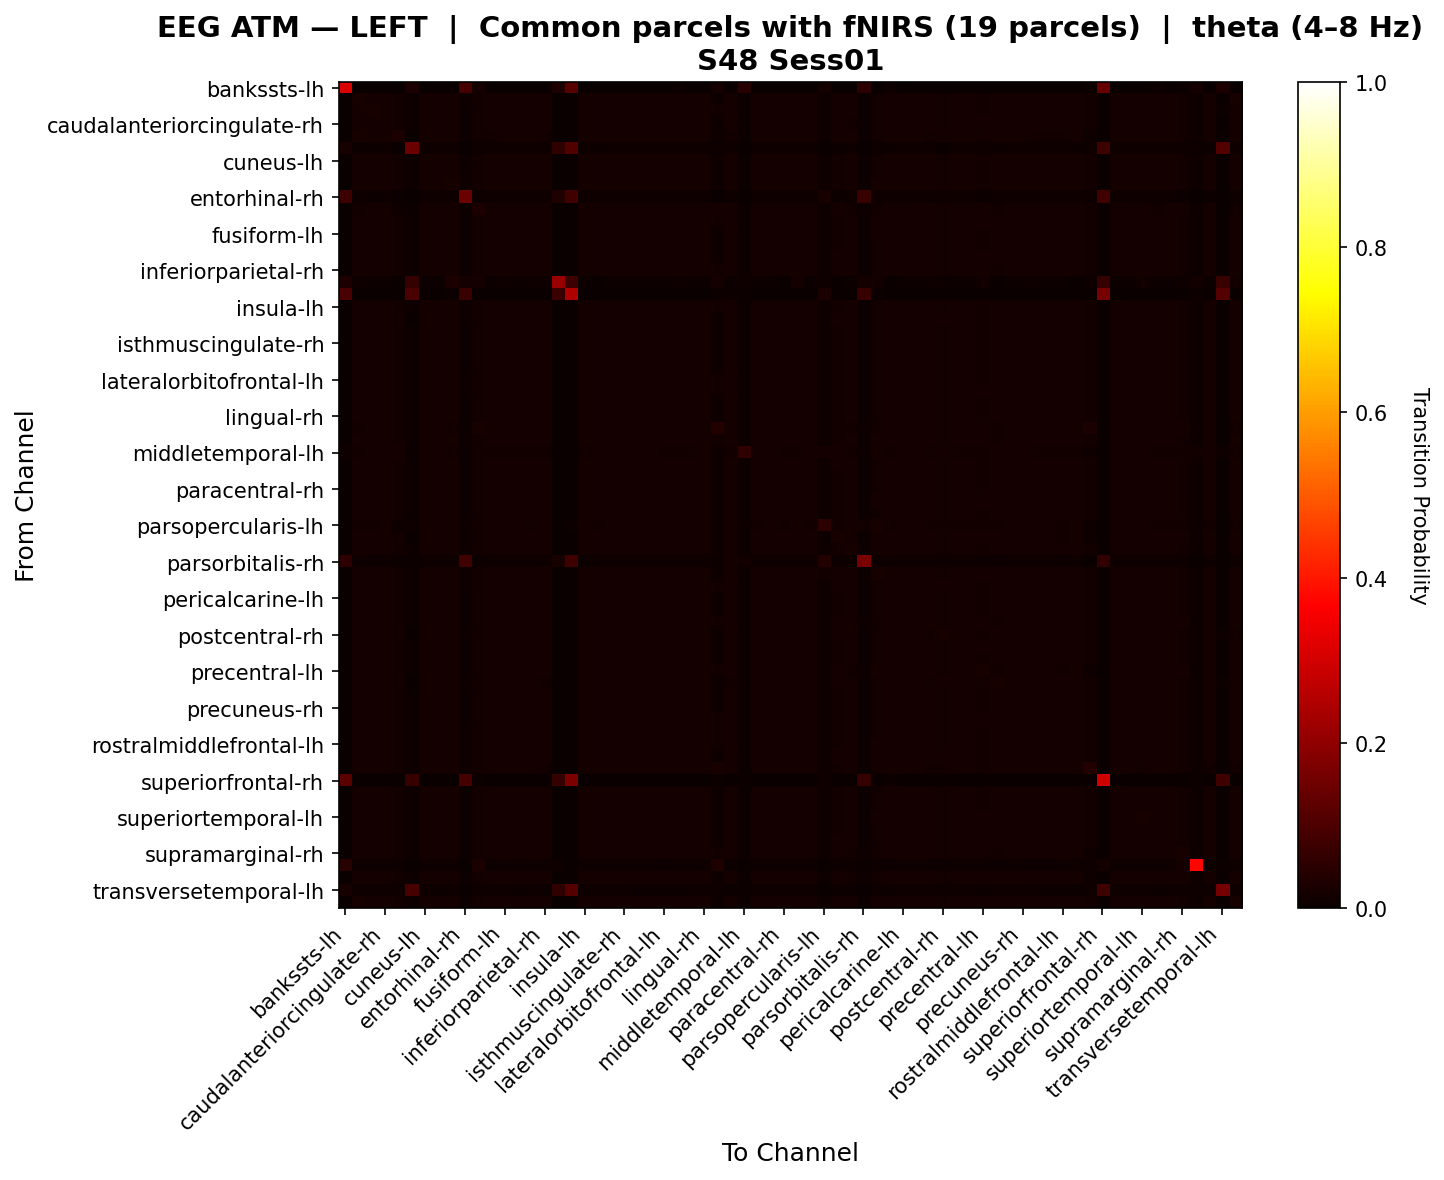

The file beside this chart, header and first rows:
, bankssts-lh, bankssts-rh, caudalanteriorcingulate-lh, caudalanteriorcingulate-rh, caudalmiddlefrontal-lh, caudalmiddlefrontal-rh, cuneus-lh, cuneus-rh, entorhinal-lh, entorhinal-rh, frontalpole-lh, frontalpole-rh, fusiform-lh, fusiform-rh, inferiorparietal-lh, inferiorparietal-rh, inferiortemporal-lh, inferiortemporal-rh, insula-lh, insula-rh, isthmuscingulate-lh, isthmuscingulate-rh, lateraloccipital-lh
bankssts-lh, 0.3122, 0.002585, 0.001723, 0.0, 0.001723, 0.02723, 0.002298, 0.003733, 0.0, 0.09035, 0.01723, 0.0, 0.0, 0.002872, 0.0, 0.0, 0.03191, 0.1133, 0.0, 0.0, 0.00201, 0.002585, 0.002298
bankssts-rh, 0.0001243, 0.02108, 0.01697, 0.01659, 0.01519, 0.004061, 0.01768, 0.01755, 0.01736, 0.007889, 0.01217, 0.01583, 0.01744, 0.01759, 0.01723, 0.01627, 0.001335, 0.0, 0.01733, 0.01738, 0.0178, 0.01764, 0.01737
caudalanteriorcingulate-lh, 7.750135627373479e-05, 0.01799, 0.02003, 0.0172, 0.01468, 0.004, 0.01752, 0.01737, 0.01696, 0.007498, 0.0128, 0.01606, 0.01751, 0.01749, 0.01707, 0.01625, 0.0003959, 0.0, 0.01713, 0.01764, 0.01764, 0.01751, 0.01732
caudalanteriorcingulate-rh, 0.0, 0.01654, 0.01643, 0.01844, 0.0127, 0.004297, 0.01783, 0.01772, 0.01639, 0.007519, 0.01336, 0.0167, 0.01769, 0.01778, 0.01756, 0.017, 0.0004721, 0.0, 0.01698, 0.01727, 0.01783, 0.01783, 0.01783
caudalmiddlefrontal-lh, 8.112932013629726e-05, 0.01994, 0.01802, 0.01649, 0.02456, 0.002629, 0.0175, 0.01726, 0.01629, 0.007281, 0.01179, 0.0152, 0.01703, 0.01726, 0.01665, 0.01506, 0.0007068, 0.0, 0.01628, 0.01818, 0.01757, 0.01736, 0.0171
caudalmiddlefrontal-rh, 0.01978, 0.007539, 0.007375, 0.00842, 0.003361, 0.145, 0.008289, 0.008322, 0.008322, 0.0002937, 0.008811, 0.008975, 0.00855, 0.008452, 0.008844, 0.009529, 0.05494, 0.1064, 0.00855, 0.006886, 0.008289, 0.008355, 0.008485
cuneus-lh, 0.0001045, 0.01715, 0.01608, 0.01715, 0.01309, 0.004149, 0.01837, 0.01833, 0.01691, 0.00773, 0.01277, 0.01615, 0.01778, 0.01821, 0.01716, 0.01619, 0.0004801, 0.0, 0.01724, 0.01742, 0.01843, 0.0183, 0.01799
cuneus-rh, 0.0001923, 0.01708, 0.01598, 0.01709, 0.01299, 0.004168, 0.01837, 0.01844, 0.0169, 0.00792, 0.01281, 0.01619, 0.01768, 0.01827, 0.01706, 0.01621, 0.0004974, 0.0, 0.01732, 0.01741, 0.01832, 0.01832, 0.01803
entorhinal-lh, 0.0, 0.01763, 0.01623, 0.01653, 0.01279, 0.004452, 0.01742, 0.01738, 0.02113, 0.007929, 0.01238, 0.0161, 0.01793, 0.01744, 0.01731, 0.01629, 0.003682, 0.000403, 0.01762, 0.01694, 0.01758, 0.01745, 0.01725
entorhinal-rh, 0.07722, 0.009892, 0.007769, 0.008361, 0.007321, 0.003519, 0.008931, 0.009115, 0.00887, 0.1461, 0.003997, 0.008177, 0.008646, 0.008972, 0.008218, 0.008259, 0.03357, 0.0823, 0.008666, 0.00885, 0.008891, 0.008952, 0.00885
frontalpole-lh, 0.001744, 0.01542, 0.01581, 0.01759, 0.01158, 0.004543, 0.017, 0.017, 0.01569, 0.006717, 0.02858, 0.01647, 0.01669, 0.01689, 0.01654, 0.01661, 0.001738, 0.0, 0.01648, 0.01628, 0.01687, 0.01695, 0.01712
frontalpole-rh, 0.0, 0.01639, 0.01578, 0.01747, 0.01222, 0.004681, 0.01743, 0.01745, 0.01639, 0.007743, 0.01321, 0.01838, 0.01742, 0.01754, 0.01743, 0.01742, 0.0007483, 5.339598462195643e-05, 0.01728, 0.01674, 0.01739, 0.01747, 0.01761
fusiform-lh, 0.0, 0.01719, 0.0162, 0.01714, 0.01284, 0.004332, 0.01797, 0.01785, 0.01747, 0.007482, 0.01267, 0.01634, 0.01839, 0.01797, 0.01752, 0.01641, 0.000901, 0.0, 0.01731, 0.01702, 0.01813, 0.01801, 0.01782
fusiform-rh, 0.0001392, 0.01713, 0.01603, 0.01715, 0.01295, 0.004221, 0.01835, 0.01833, 0.01691, 0.007762, 0.01271, 0.01623, 0.0178, 0.0183, 0.01718, 0.01627, 0.0005639, 0.0, 0.01728, 0.01728, 0.01843, 0.01837, 0.018
inferiorparietal-lh, 0.0, 0.01724, 0.01617, 0.01738, 0.01281, 0.004543, 0.01762, 0.01746, 0.01711, 0.007183, 0.01271, 0.01667, 0.01799, 0.01768, 0.01866, 0.01736, 0.0007894, 0.0, 0.01718, 0.01662, 0.01778, 0.01766, 0.01764
inferiorparietal-rh, 0.0, 0.01677, 0.01578, 0.01747, 0.01202, 0.005171, 0.01746, 0.01744, 0.01664, 0.00738, 0.01337, 0.01736, 0.01762, 0.01755, 0.01818, 0.01887, 0.001092, 0.0, 0.01721, 0.01649, 0.01742, 0.01749, 0.01771
inferiortemporal-lh, 0.02821, 0.01017, 0.005261, 0.005418, 0.003099, 0.06282, 0.004817, 0.00495, 0.0281, 0.01579, 0.01741, 0.007425, 0.008028, 0.005486, 0.007671, 0.009388, 0.2147, 0.07428, 0.006021, 0.001204, 0.005084, 0.005084, 0.005352
inferiortemporal-rh, 0.09455, 0.0, 0.0, 0.0, 0.0, 0.09532, 0.0, 0.0, 0.004706, 0.07035, 0.0, 0.001176, 0.0, 0.0, 0.0, 0.0002353, 0.07224, 0.2492, 0.0, 0.0, 0.0, 0.0, 0.0
insula-lh, 0.0, 0.01718, 0.01616, 0.01697, 0.01274, 0.004378, 0.01771, 0.01778, 0.01739, 0.007893, 0.01282, 0.01654, 0.01755, 0.01773, 0.0172, 0.01652, 0.000648, 0.0, 0.01842, 0.01722, 0.01776, 0.01773, 0.01748
insula-rh, 0.0, 0.01743, 0.01684, 0.01725, 0.01403, 0.003648, 0.0179, 0.0179, 0.01689, 0.007933, 0.01266, 0.01612, 0.01741, 0.01781, 0.01681, 0.01606, 0.00011, 0.0, 0.01737, 0.01896, 0.01795, 0.01786, 0.01754
isthmuscingulate-lh, 8.705038476270065e-05, 0.01734, 0.01622, 0.01717, 0.01316, 0.004159, 0.01825, 0.01822, 0.01708, 0.007695, 0.01269, 0.01614, 0.01785, 0.01815, 0.01725, 0.01616, 0.0005155, 0.0, 0.0173, 0.0174, 0.01839, 0.01821, 0.01787
isthmuscingulate-rh, 0.0001219, 0.01717, 0.01607, 0.01718, 0.01302, 0.004179, 0.01836, 0.01832, 0.01693, 0.007747, 0.01273, 0.01618, 0.01781, 0.01825, 0.01718, 0.01622, 0.0005138, 0.0, 0.01725, 0.01732, 0.01844, 0.01832, 0.01798
lateraloccipital-lh, 0.0001041, 0.01692, 0.01593, 0.01731, 0.01286, 0.004252, 0.0184, 0.01826, 0.01671, 0.007631, 0.01291, 0.01631, 0.01785, 0.01831, 0.01725, 0.01642, 0.0005486, 0.0, 0.01714, 0.01714, 0.01833, 0.01842, 0.01819
lateraloccipital-rh, 0.0001559, 0.01706, 0.01595, 0.0172, 0.01291, 0.004247, 0.01839, 0.01832, 0.0168, 0.007743, 0.01276, 0.01629, 0.01779, 0.01838, 0.01717, 0.01633, 0.0005799, 0.0, 0.01719, 0.01721, 0.01841, 0.01844, 0.01808
lateralorbitofrontal-lh, 0.0, 0.0169, 0.01613, 0.01686, 0.01263, 0.00444, 0.01763, 0.01778, 0.01694, 0.008295, 0.01297, 0.01679, 0.01735, 0.01763, 0.01713, 0.01677, 0.0005836, 3.5370684776457274e-05, 0.01806, 0.01716, 0.0176, 0.01763, 0.01745
lateralorbitofrontal-rh, 0.0002865, 0.01644, 0.01578, 0.01731, 0.01217, 0.004321, 0.01766, 0.01775, 0.01676, 0.008021, 0.01294, 0.01734, 0.01761, 0.01766, 0.01717, 0.01687, 0.0009032, 0.000124, 0.01724, 0.01701, 0.01763, 0.01766, 0.01763
lingual-lh, 5.2085141845202956e-05, 0.01709, 0.01607, 0.01719, 0.01288, 0.004333, 0.01825, 0.01813, 0.01694, 0.007604, 0.01272, 0.01635, 0.018, 0.01824, 0.0174, 0.01639, 0.0006337, 0.0, 0.01723, 0.01714, 0.01837, 0.01826, 0.01799
lingual-rh, 0.0001217, 0.01721, 0.01612, 0.01715, 0.01311, 0.004148, 0.01833, 0.0183, 0.01694, 0.007751, 0.01273, 0.01615, 0.01778, 0.01821, 0.01716, 0.01618, 0.0004799, 0.0, 0.01726, 0.01742, 0.01843, 0.0183, 0.01795
medialorbitofrontal-lh, 0.002832, 0.01528, 0.01796, 0.01601, 0.01193, 0.004533, 0.01625, 0.01628, 0.01545, 0.005751, 0.02321, 0.01645, 0.01609, 0.0163, 0.01613, 0.01597, 0.001995, 0.001073, 0.01642, 0.01566, 0.01627, 0.01628, 0.01626
medialorbitofrontal-rh, 3.678363863753403e-05, 0.01631, 0.01563, 0.01727, 0.01201, 0.004966, 0.01738, 0.0174, 0.01642, 0.007888, 0.0132, 0.01815, 0.01736, 0.01747, 0.01729, 0.01751, 0.0008276, 0.0003494, 0.01738, 0.01666, 0.01734, 0.01741, 0.01754
middletemporal-lh, 0.009762, 0.01525, 0.01607, 0.01593, 0.01829, 0.005229, 0.01606, 0.01586, 0.0137, 0.005968, 0.01546, 0.01377, 0.01546, 0.01551, 0.01511, 0.01421, 0.001429, 0.001725, 0.01525, 0.01577, 0.0158, 0.01571, 0.0159
middletemporal-rh, 0.0, 0.01839, 0.01718, 0.017, 0.01398, 0.004306, 0.01771, 0.01751, 0.01743, 0.007335, 0.01259, 0.01623, 0.0179, 0.01769, 0.01751, 0.01636, 0.0005838, 0.0, 0.01722, 0.01721, 0.01789, 0.01771, 0.01756
paracentral-lh, 1.7425245695964313e-05, 0.01702, 0.01609, 0.01728, 0.01303, 0.004225, 0.01833, 0.01818, 0.01681, 0.00758, 0.01289, 0.01632, 0.01789, 0.01823, 0.01727, 0.01636, 0.0005452, 0.0, 0.01716, 0.01728, 0.01833, 0.0183, 0.01806
paracentral-rh, 0.0, 0.01711, 0.01624, 0.01719, 0.01293, 0.004135, 0.01793, 0.01795, 0.01723, 0.007796, 0.01288, 0.01633, 0.0177, 0.01786, 0.01731, 0.01635, 0.0003208, 0.0, 0.01758, 0.01757, 0.01804, 0.01793, 0.01768
parahippocampal-lh, 0.0, 0.01705, 0.01629, 0.017, 0.0127, 0.004732, 0.01749, 0.01737, 0.01861, 0.007351, 0.01255, 0.01661, 0.01816, 0.01755, 0.01778, 0.017, 0.002233, 0.000319, 0.01721, 0.01666, 0.01763, 0.01751, 0.01739
parahippocampal-rh, 3.5018910211514215e-05, 0.01756, 0.01647, 0.01714, 0.01333, 0.004142, 0.01813, 0.01808, 0.01718, 0.007669, 0.01262, 0.01613, 0.01786, 0.01803, 0.01723, 0.01612, 0.0004832, 0.0, 0.01735, 0.01749, 0.01827, 0.0181, 0.01775
parsopercularis-lh, 0.003787, 0.01339, 0.01339, 0.0158, 0.01133, 0.006542, 0.01626, 0.01639, 0.01684, 0.01071, 0.01412, 0.01618, 0.0165, 0.01596, 0.01501, 0.01633, 0.002859, 0.006612, 0.01599, 0.01514, 0.01582, 0.01605, 0.0163
parsopercularis-rh, 0.0, 0.0181, 0.01672, 0.01764, 0.01485, 0.003287, 0.01738, 0.01726, 0.01614, 0.007316, 0.01341, 0.01616, 0.01709, 0.01728, 0.0174, 0.01686, 0.0001582, 0.0, 0.01648, 0.01807, 0.0174, 0.01732, 0.01721
parsorbitalis-lh, 0.0, 0.01739, 0.0162, 0.01663, 0.01316, 0.004433, 0.01747, 0.01763, 0.01722, 0.008793, 0.01267, 0.01629, 0.0172, 0.01747, 0.01713, 0.01674, 0.0005816, 0.0, 0.01807, 0.01725, 0.0175, 0.01747, 0.01726
parsorbitalis-rh, 0.05159, 0.007987, 0.007548, 0.00893, 0.007526, 0.005775, 0.008338, 0.00825, 0.007855, 0.07945, 0.00531, 0.01095, 0.008425, 0.00836, 0.008952, 0.009168, 0.01955, 0.07942, 0.007811, 0.008228, 0.008316, 0.008338, 0.008491
parstriangularis-lh, 0.0001078, 0.01684, 0.01587, 0.01667, 0.01314, 0.004637, 0.01734, 0.01727, 0.01751, 0.0088, 0.01273, 0.01665, 0.01758, 0.0173, 0.01678, 0.01592, 0.001659, 0.0004556, 0.01665, 0.01649, 0.01737, 0.0173, 0.0172
parstriangularis-rh, 0.0005908, 0.01695, 0.01591, 0.01694, 0.01275, 0.00411, 0.01776, 0.01795, 0.01681, 0.008647, 0.01268, 0.01691, 0.01725, 0.01779, 0.01684, 0.01661, 0.0002936, 1.8347277264054014e-05, 0.01754, 0.01783, 0.0177, 0.01777, 0.01761
pericalcarine-lh, 8.664910578122834e-05, 0.01708, 0.01604, 0.01723, 0.013, 0.004207, 0.01839, 0.01825, 0.01683, 0.007608, 0.01278, 0.01622, 0.01789, 0.01827, 0.01727, 0.01629, 0.0005302, 0.0, 0.01716, 0.01723, 0.01847, 0.01837, 0.01804
pericalcarine-rh, 0.0001218, 0.01717, 0.01608, 0.01715, 0.01307, 0.004161, 0.01837, 0.01833, 0.01691, 0.007742, 0.01276, 0.01616, 0.01778, 0.01823, 0.01716, 0.0162, 0.0004966, 0.0, 0.01724, 0.01738, 0.01844, 0.01832, 0.01799
postcentral-lh, 0.0, 0.01655, 0.01582, 0.01751, 0.01262, 0.004795, 0.01728, 0.01724, 0.01663, 0.007071, 0.01321, 0.01708, 0.01742, 0.01737, 0.01844, 0.01818, 0.001129, 0.0, 0.01704, 0.0164, 0.0173, 0.01731, 0.01746
postcentral-rh, 0.0003392, 0.01687, 0.01594, 0.01658, 0.01501, 0.002471, 0.0175, 0.01755, 0.0176, 0.008001, 0.01262, 0.01616, 0.01739, 0.01737, 0.01667, 0.01596, 0.001066, 0.0002423, 0.017, 0.01811, 0.01748, 0.01746, 0.01728
posteriorcingulate-lh, 0.0, 0.01679, 0.01622, 0.01765, 0.01255, 0.004369, 0.01788, 0.01777, 0.01677, 0.007655, 0.01304, 0.01671, 0.01776, 0.01786, 0.01738, 0.01675, 0.0005285, 0.0, 0.01731, 0.01728, 0.0179, 0.0179, 0.01784
posteriorcingulate-rh, 0.0, 0.01675, 0.01606, 0.01738, 0.01245, 0.00429, 0.01802, 0.01799, 0.01683, 0.007689, 0.01298, 0.01657, 0.01769, 0.01795, 0.01731, 0.01668, 0.0005077, 0.0, 0.01753, 0.01735, 0.01799, 0.01802, 0.01779
precentral-lh, 4.018969536210915e-05, 0.01622, 0.01583, 0.01783, 0.01269, 0.004893, 0.01721, 0.01709, 0.01642, 0.007134, 0.01371, 0.01722, 0.01748, 0.01732, 0.01817, 0.01793, 0.001371, 0.0, 0.0166, 0.01636, 0.01724, 0.01726, 0.01742
precentral-rh, 0.0001625, 0.01818, 0.017, 0.01674, 0.01494, 0.003365, 0.0178, 0.01779, 0.01734, 0.008398, 0.01236, 0.01566, 0.01747, 0.01772, 0.01682, 0.0156, 3.935458480913026e-05, 0.0, 0.01724, 0.01846, 0.01793, 0.01778, 0.01738
precuneus-lh, 0.000104, 0.01716, 0.01608, 0.0172, 0.01302, 0.004201, 0.01836, 0.01822, 0.01687, 0.007642, 0.01275, 0.0162, 0.01786, 0.01827, 0.01724, 0.01626, 0.0005465, 0.0, 0.0172, 0.01727, 0.01851, 0.01836, 0.01801
precuneus-rh, 0.0001045, 0.01717, 0.01609, 0.01718, 0.01306, 0.004171, 0.01834, 0.01831, 0.01693, 0.00773, 0.01275, 0.01616, 0.01781, 0.01822, 0.01718, 0.0162, 0.0005129, 0.0, 0.01725, 0.01736, 0.01846, 0.0183, 0.01796
rostralanteriorcingulate-lh, 0.0, 0.01617, 0.01567, 0.01761, 0.01189, 0.004782, 0.01754, 0.01759, 0.01649, 0.007759, 0.0135, 0.01795, 0.01745, 0.01763, 0.01732, 0.01739, 0.0008096, 7.191140514885661e-05, 0.01737, 0.01673, 0.01748, 0.01757, 0.01766
rostralanteriorcingulate-rh, 0.0, 0.01646, 0.01587, 0.01749, 0.0121, 0.004494, 0.01772, 0.01777, 0.01668, 0.007973, 0.01337, 0.01723, 0.01749, 0.01772, 0.01711, 0.01704, 0.0005992, 3.5246017200056396e-05, 0.01745, 0.01709, 0.01768, 0.01774, 0.01777
rostralmiddlefrontal-lh, 0.0, 0.01676, 0.01607, 0.017, 0.0125, 0.004331, 0.01758, 0.01762, 0.01698, 0.008697, 0.01328, 0.01674, 0.01736, 0.01761, 0.01705, 0.0165, 0.0006462, 0.0, 0.01782, 0.01718, 0.01761, 0.01761, 0.01743
rostralmiddlefrontal-rh, 0.0, 0.01674, 0.0162, 0.01705, 0.01294, 0.00398, 0.0176, 0.01771, 0.01679, 0.009116, 0.01307, 0.01678, 0.01705, 0.01747, 0.01664, 0.01636, 0.0002521, 1.800958109714368e-05, 0.01745, 0.01799, 0.01749, 0.01752, 0.01743
superiorfrontal-lh, 0.0008538, 0.01609, 0.01836, 0.01607, 0.01262, 0.004745, 0.01668, 0.01668, 0.01624, 0.008496, 0.01481, 0.01619, 0.01655, 0.01668, 0.0161, 0.01541, 0.00138, 0.0, 0.01707, 0.0164, 0.0168, 0.01672, 0.01654
superiorfrontal-rh, 0.1248, 0.0, 0.0, 0.0, 0.001565, 0.06757, 0.0, 0.0, 0.0, 0.08644, 0.004116, 0.0, 0.0, 0.0, 0.0, 0.0, 0.06288, 0.1713, 0.0, 0.0, 0.0, 0.0, 0.0
superiorparietal-lh, 0.0001039, 0.01708, 0.01603, 0.01723, 0.01293, 0.004243, 0.01835, 0.0182, 0.01684, 0.007605, 0.01275, 0.01625, 0.01792, 0.01828, 0.0173, 0.01632, 0.0005646, 0.0, 0.0172, 0.01717, 0.01849, 0.01837, 0.01804
superiorparietal-rh, 8.73179420907408e-05, 0.01729, 0.01626, 0.01714, 0.01324, 0.004088, 0.01824, 0.01821, 0.01707, 0.007736, 0.01273, 0.01611, 0.01776, 0.01814, 0.01715, 0.01613, 0.0004312, 0.0, 0.01729, 0.01755, 0.01838, 0.01821, 0.01786
... 8 more rows
